Run: headless pygame with SDL's dummy video driver; simulated clock (each Clock.tick advances the game by its frame time, no real sleeping); random seed 0; keys injected as events and as key.get_pressed() state; no mouse input.
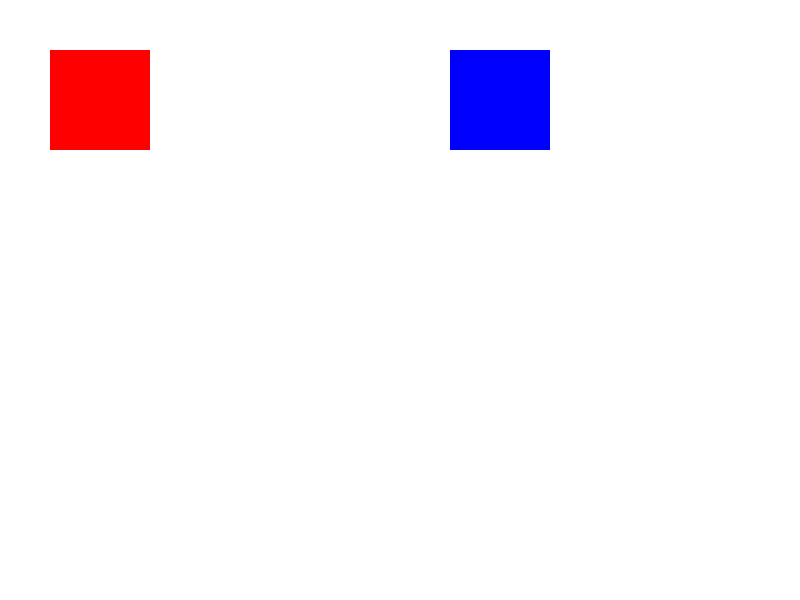
Frame 1 of 4 · flips 1–60 · no input
Frame 2 of 4 · flips 61–180 · tapped SPACE, RETURN · held RIGHT (→), D · screen unchanged from frame 1, image omitted
Frame 3 of 4 · flips 181–300 · held DOWN (↓), S · screen unchanged from frame 2, image omitted
Frame 4 of 4 · flips 301–420 · held LEFT (←), A, UP (↑), W · screen unchanged from frame 3, image omitted

The pygame program that drew these frames:

import pygame

# Initialize Pygame
pygame.init()

# Set the dimensions of the game window
WINDOW_WIDTH = 800
WINDOW_HEIGHT = 600

# Set the dimensions of each player's screen
SCREEN_WIDTH = WINDOW_WIDTH // 2  # Half of the window width
SCREEN_HEIGHT = WINDOW_HEIGHT

# Define colors
WHITE = (255, 255, 255)

# Create the game window
window = pygame.display.set_mode((WINDOW_WIDTH, WINDOW_HEIGHT))

# Create surfaces for each player's screen
player1_screen = pygame.Surface((SCREEN_WIDTH, SCREEN_HEIGHT))
player2_screen = pygame.Surface((SCREEN_WIDTH, SCREEN_HEIGHT))

# Main game loop
running = True
while running:
    for event in pygame.event.get():
        if event.type == pygame.QUIT:
            running = False

    # Fill player screens with white color
    player1_screen.fill(WHITE)
    player2_screen.fill(WHITE)

    # Draw something on each player's screen (just as a demonstration)
    pygame.draw.rect(player1_screen, (255, 0, 0), (50, 50, 100, 100))  # Red rectangle on player 1's screen
    pygame.draw.rect(player2_screen, (0, 0, 255), (50, 50, 100, 100))  # Blue rectangle on player 2's screen

    # Blit (draw) each player's screen onto the main window
    window.blit(player1_screen, (0, 0))  # Player 1's screen is on the left
    window.blit(player2_screen, (SCREEN_WIDTH, 0))  # Player 2's screen is on the right

    # Update the display
    pygame.display.update()

# Quit Pygame
pygame.quit()
